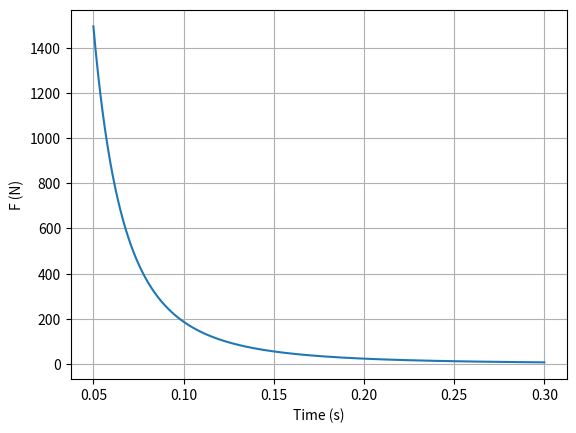

Reproduce this figure in Python.
import numpy as np
import matplotlib.pyplot as plt

#定义参数
m =0.6 #质量
r =0.123 #半径
v_x =413/300*2**0.5 #水平速度

t = np.linspace(0.05,0.3,10000)
k=(m*r*v_x*(r-(2*(1-r**2))**0.5))/((r**2-1)*t**2)#系数
F = k/t

plt.plot(t,F)
plt.xlabel('Time (s)')
plt.ylabel('F (N)')
plt.grid(True)
plt.show()